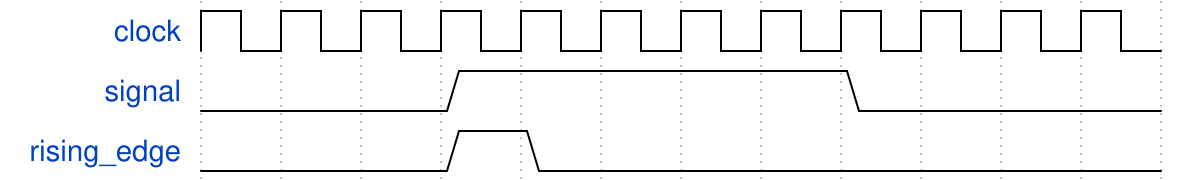

Write the WaveJSON whose rendering is this waveform diagram.

{"signal": [
  {"name": "clock",       "wave": "p..........."},
  {"name": "signal",      "wave": "0..1....0..."},
  {"name": "rising_edge", "wave": "0..10......."}
]}